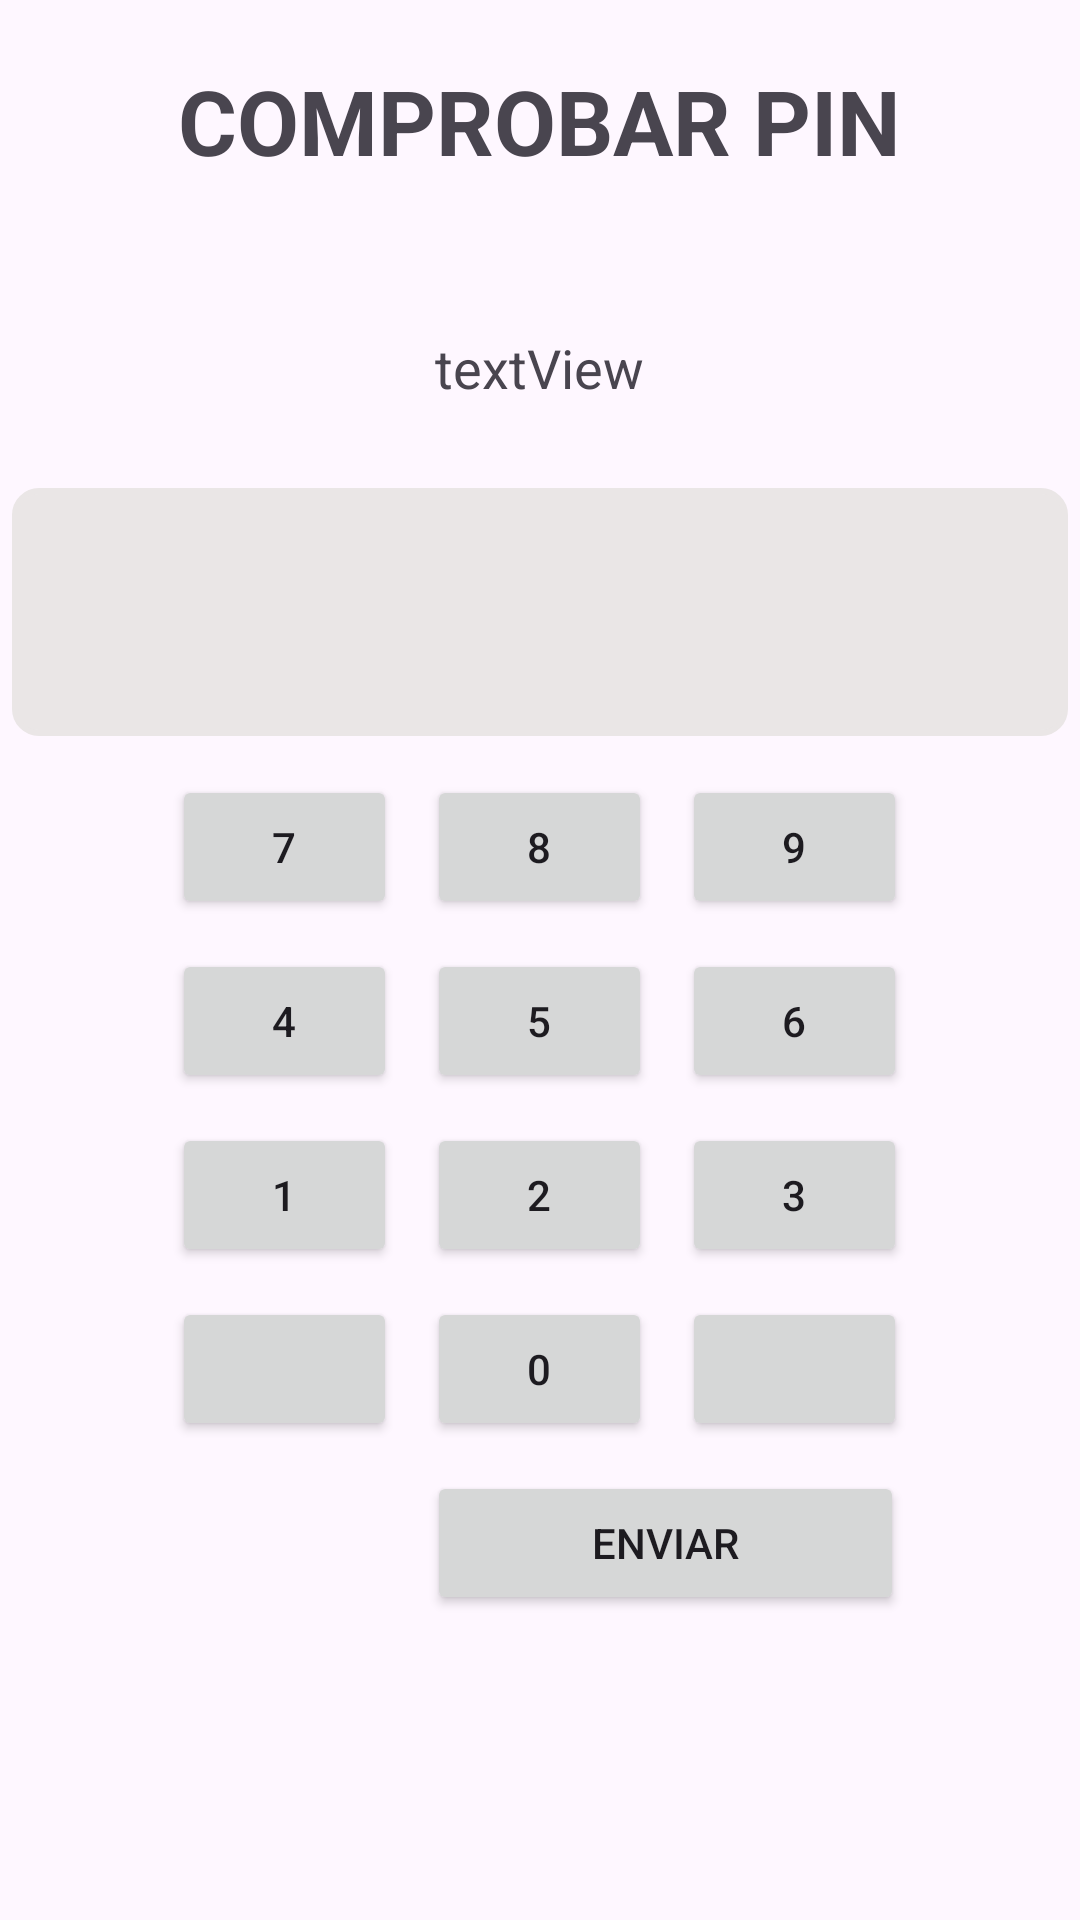

The Android layout XML behind this screen, and the referenced resources:
<!-- AndroidManifest.xml: application theme Theme.AlmacenamientoPin -->
<!-- res/layout/activity_pin_check.xml -->
<?xml version="1.0" encoding="utf-8"?>
<LinearLayout xmlns:android="http://schemas.android.com/apk/res/android"
    xmlns:app="http://schemas.android.com/apk/res-auto"
    xmlns:tools="http://schemas.android.com/tools"
    android:layout_width="match_parent"
    android:layout_height="match_parent"
    android:gravity="center_horizontal"
    android:orientation="vertical"
    tools:context=".PinCheckActivity">

    <TextView
        android:id="@+id/tituloPIN"
        android:layout_width="wrap_content"
        android:layout_height="wrap_content"
        android:text="COMPROBAR PIN"
        android:textSize="30sp"
        android:textStyle="bold"
        android:layout_marginTop="20dp"
        android:layout_marginBottom="50dp"
        />

    <TextView
        android:id="@+id/nombreUsuario"
        android:layout_width="wrap_content"
        android:layout_height="wrap_content"
        android:text="textView"
        android:textSize="18sp"
        android:layout_marginTop="0dp"
        android:layout_marginBottom="20dp"
        />
    <TextView
        android:id="@+id/calculator_screen"
        android:layout_width="352dp"
        android:layout_height="wrap_content"
        android:layout_margin="8dp"
        android:background="@drawable/calculator_screen_background"
        android:clickable="false"
        android:focusable="false"
        android:gravity="end"
        android:maxLength="10"
        android:padding="8dp"
        android:text=""
        android:textColor="@color/black"
        android:textSize="50sp"
        android:typeface="monospace"
        android:layout_marginTop="50dp"/>

    <GridLayout
        android:layout_width="wrap_content"
        android:layout_height="wrap_content">

        
        <Button
            android:id="@+id/numero7"
            android:layout_width="75sp"
            android:layout_height="wrap_content"
            android:layout_row="1"
            android:layout_column="0"
            android:layout_margin="5dp"
            android:text="@string/numero7"
            android:visibility="visible" />

        <Button
            android:id="@+id/numero8"
            android:layout_width="75sp"
            android:layout_height="wrap_content"
            android:layout_row="1"
            android:layout_column="1"
            android:layout_margin="5dp"
            android:text="@string/numero8" />

        <Button
            android:id="@+id/numero9"
            android:layout_width="75sp"
            android:layout_height="wrap_content"
            android:layout_row="1"
            android:layout_column="2"
            android:layout_margin="5dp"
            android:text="@string/numero9" />

        
        <Button
            android:id="@+id/numero4"
            android:layout_width="75sp"
            android:layout_height="wrap_content"
            android:layout_row="2"
            android:layout_column="0"
            android:layout_margin="5dp"
            android:text="@string/numero4" />

        <Button
            android:id="@+id/numero5"
            android:layout_width="75sp"
            android:layout_height="wrap_content"
            android:layout_row="2"
            android:layout_column="1"
            android:layout_margin="5dp"
            android:text="@string/numero5" />

        <Button
            android:id="@+id/numero6"
            android:layout_width="75sp"
            android:layout_height="wrap_content"
            android:layout_row="2"
            android:layout_column="2"
            android:layout_margin="5dp"
            android:text="@string/numero6" />

        

        <Button
            android:id="@+id/numero1"
            android:layout_width="75sp"
            android:layout_height="wrap_content"
            android:layout_row="3"
            android:layout_column="0"
            android:layout_margin="5dp"
            android:text="@string/numero1" />

        <Button
            android:id="@+id/numero2"
            android:layout_width="75sp"
            android:layout_height="wrap_content"
            android:layout_row="3"
            android:layout_column="1"
            android:layout_margin="5dp"
            android:text="@string/numero2" />

        <Button
            android:id="@+id/numero3"
            android:layout_width="75sp"
            android:layout_height="wrap_content"
            android:layout_row="3"
            android:layout_column="2"
            android:layout_margin="5dp"
            android:text="@string/numero3" />

        
        <Button
            android:id="@+id/borrarNumero"
            android:layout_width="75sp"
            android:layout_height="wrap_content"
            android:layout_row="4"
            android:layout_column="0"
            android:layout_gravity="left"
            android:layout_margin="5dp"
            app:icon="@android:drawable/ic_input_delete"
            app:iconGravity="textEnd"
            app:iconPadding="0dp"
            app:iconSize="25dp" />

        <Button
            android:id="@+id/numero0"
            android:layout_width="75sp"
            android:layout_height="wrap_content"
            android:layout_row="4"
            android:layout_column="1"
            android:layout_margin="5dp"
            android:text="@string/numero0" />

        <Button
            android:id="@+id/reiniciar"
            android:layout_width="75sp"
            android:layout_height="wrap_content"
            android:layout_row="4"
            android:layout_column="2"
            android:layout_margin="5dp"
            app:icon="@android:drawable/ic_popup_sync"
            app:iconGravity="textEnd"
            app:iconPadding="0dp"
            app:iconSize="25dp" />

        

        <Button
            android:id="@+id/avanzar"
            android:layout_width="159dp"
            android:layout_height="wrap_content"
            android:layout_row="5"
            android:layout_column="1"
            android:layout_columnSpan="2"
            android:layout_margin="5dp"
            android:text="Enviar" />

    </GridLayout>
</LinearLayout>
<!-- resources referenced by this layout -->
<resources>
  <!-- drawable calculator_screen_background (drawable) -->
  <?xml version="1.0" encoding="utf-8"?>
  <shape xmlns:android="http://schemas.android.com/apk/res/android" android:shape="rectangle">
      <solid android:color="#EAE6E6  " />
      <corners android:radius="8dp" />
      <stroke
          android:width="2dp"
          android:color="#EAE6E6" />
  </shape>
  <string name="numero0">0</string>
  <string name="numero1">1</string>
  <string name="numero2">2</string>
  <string name="numero3">3</string>
  <string name="numero4">4</string>
  <string name="numero5">5</string>
  <string name="numero6">6</string>
  <string name="numero7">7</string>
  <string name="numero8">8</string>
  <string name="numero9">9</string>
  <style name="Theme.AlmacenamientoPin" parent="Base.Theme.AlmacenamientoPin" />
  <style name="Base.Theme.AlmacenamientoPin" parent="Theme.Material3.DayNight.NoActionBar">
          
          
      </style>
  <!-- not gathered from this repository: default colours our renderer supplied (Android Studio template values) -->
  <color name="black">#FF000000</color>
</resources>
